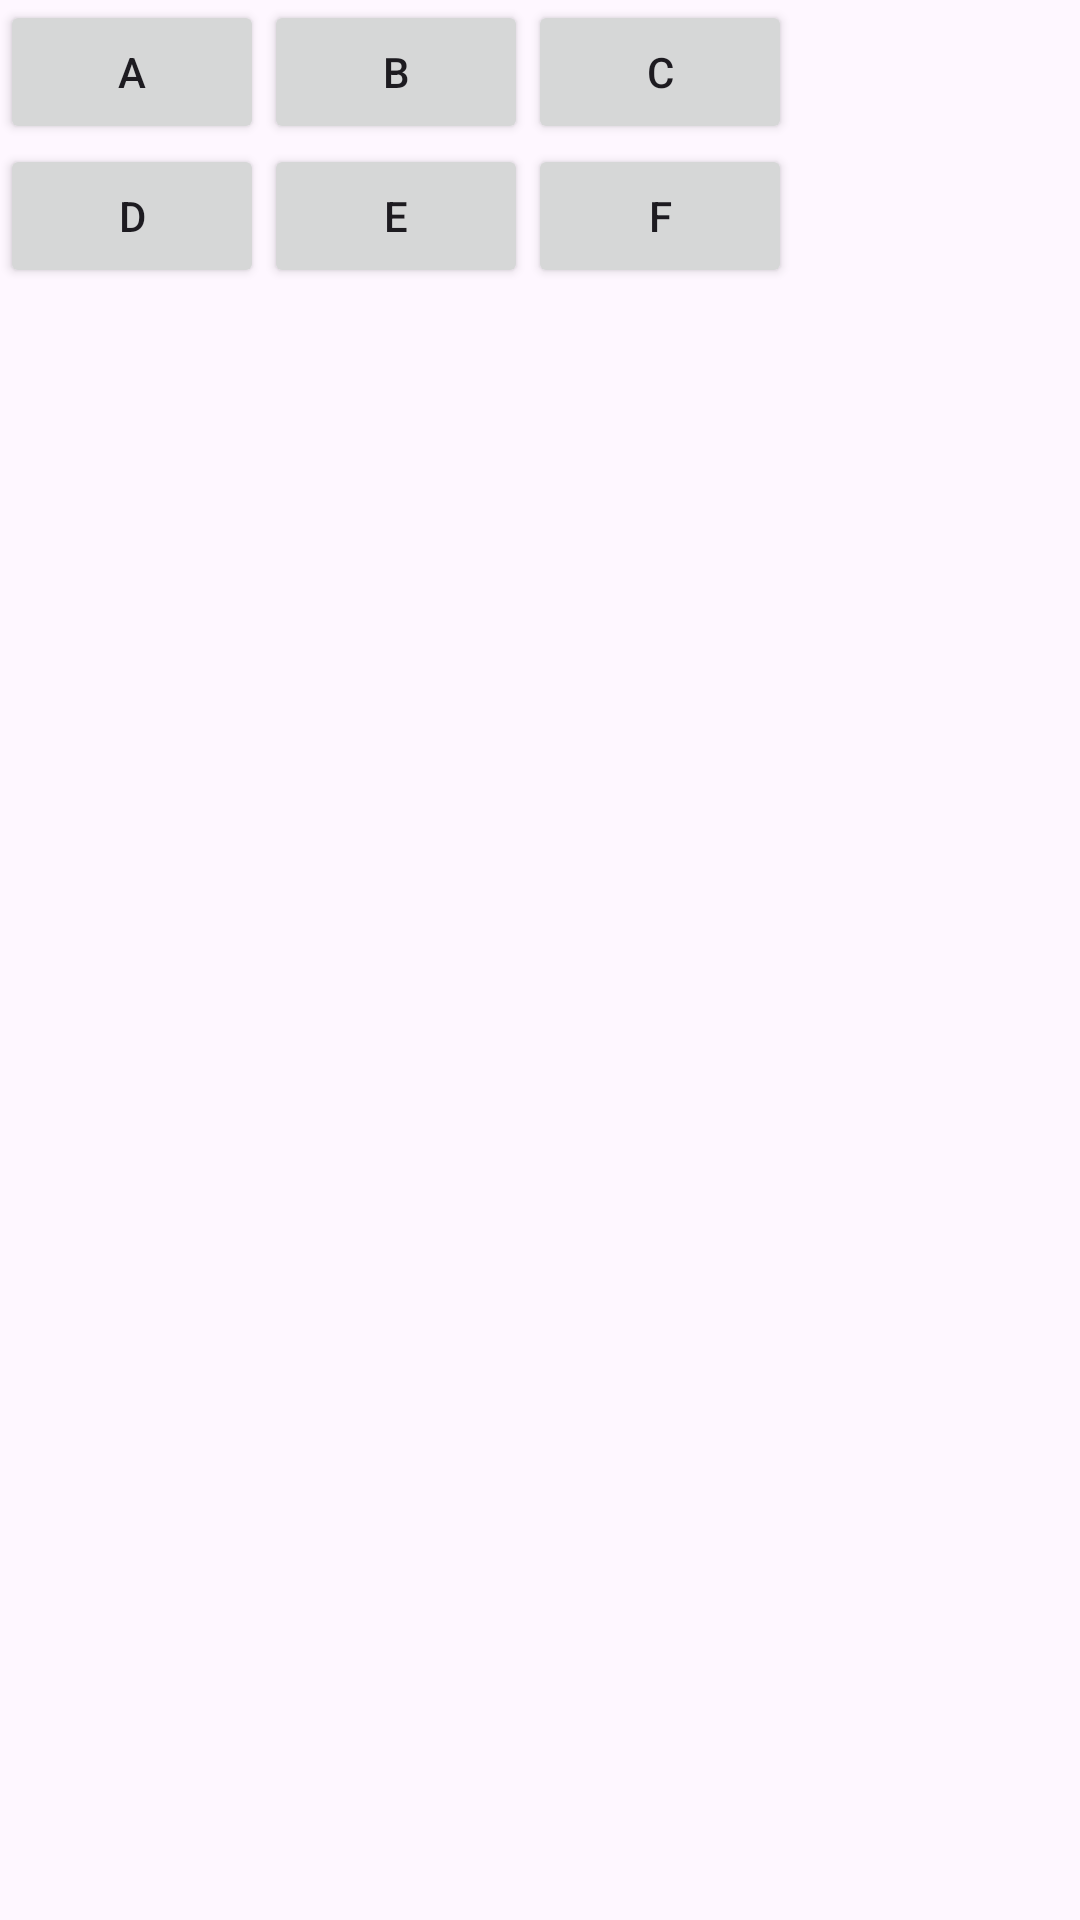

This screen was rendered from an Android layout file. Write that file and the resources it references.
<!-- AndroidManifest.xml: application theme Theme.PrimjeriLayouta -->
<!-- res/layout/activity_grid.xml -->
<?xml version="1.0" encoding="utf-8"?>
<GridLayout xmlns:android="http://schemas.android.com/apk/res/android"
    xmlns:app="http://schemas.android.com/apk/res-auto"
    xmlns:tools="http://schemas.android.com/tools"
    android:layout_width="match_parent"
    android:layout_height="match_parent"
    android:columnCount="3"
    tools:context=".GridActivity"
    android:fitsSystemWindows="true">

    <Button
        android:id="@+id/button"
        android:layout_width="wrap_content"
        android:layout_height="wrap_content"
        android:text="@string/l1" />

    <Button
        android:id="@+id/button2"
        android:layout_width="wrap_content"
        android:layout_height="wrap_content"
        android:text="@string/l2" />

    <Button
        android:id="@+id/button3"
        android:layout_width="wrap_content"
        android:layout_height="wrap_content"
        android:text="@string/l3" />

    <Button
        android:id="@+id/button4"
        android:layout_width="wrap_content"
        android:layout_height="wrap_content"
        android:text="@string/l4" />

    <Button
        android:id="@+id/button5"
        android:layout_width="wrap_content"
        android:layout_height="wrap_content"
        android:text="@string/l5" />

    <Button
        android:id="@+id/button6"
        android:layout_width="wrap_content"
        android:layout_height="wrap_content"
        android:text="@string/l6" />

</GridLayout>
<!-- resources referenced by this layout -->
<resources>
  <string name="l1">A</string>
  <string name="l2">B</string>
  <string name="l3">C</string>
  <string name="l4">D</string>
  <string name="l5">E</string>
  <string name="l6">F</string>
  <style name="Theme.PrimjeriLayouta" parent="Base.Theme.PrimjeriLayouta" />
  <style name="Base.Theme.PrimjeriLayouta" parent="Theme.Material3.DayNight.NoActionBar">
          
          
      </style>
</resources>
